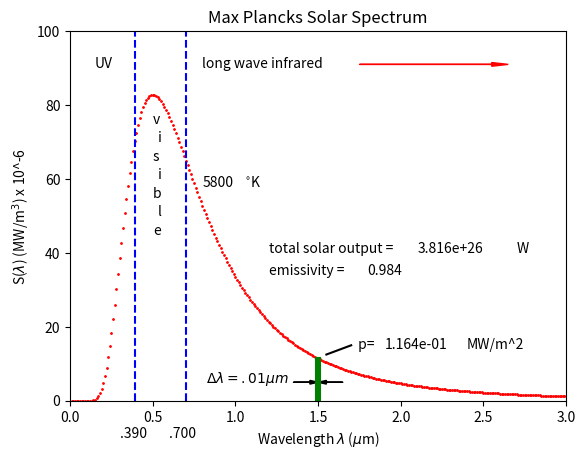

Write the Python code that produced this figure.
# -*- coding: utf-8 -*-
"""
Listing 10-3. PLANCKSSOLARSPECTRUM
"""

import numpy as np, matplotlib.pyplot as plt

plt.close('all')

plt.axis([0,3,0,100])
plt.xlabel('Wavelength $\lambda$ ($\mu$m)')
plt.ylabel('S($\lambda$) (MW/m$^{3}$) x 10^-6')
#plt.grid(True)
plt.title('Max Plancks Solar Spectrum')

c=2.9979*(10.**8)     #m/s - speed of light in a vacuum
h=6.63*(10.**-34)     #Js  - Planck's constant
kb=1.38*(10**-23)     #J/K - Boltzmann's constant
e=.985                #emissivity

t=5800.
e=.984
lamin=.01*10**-6
lamax=10.*10**-6
dla=.01*10**-6
st=0.

for la in np.arange(lamin,lamax,dla):
    a1=2.*np.pi*c*c*h/(la**5.)
    a2=h*c/(la*kb*t)
    sl=e*a1/(np.exp(a2)-1.) 
    sl=sl*10**-6
    st=st+sl*dla  #calculate area under the slcurve MW/m^2
    slg=sl*10**-6                #scale to plot 
    lag=la*10**6
    plt.scatter(lag,slg,s=1,color='r')  
             
       
ds=1.39*10**9           #suns diameter m
spas=np.pi*ds**2.       #suns spherical area m2
to=spas*st              #suns total output MW
to=to*10**6             # W
        
plt.text(.8,58.,'5800')
plt.text(1.05,58, '$^{\circ}$K') 
plt.plot([.39,.39],[-0.,100.],'b--')
plt.plot([.7,.7],[-0.,100.],'b--')
plt.text(.3,-10,'.390')
plt.text(.6,-10,'.700')
plt.text(.15,90.,'UV')
plt.text(.8,90.,'long wave infrared')
plt.arrow(1.75,91.,.8,0.,head_width=1.,head_length=.1,color='r')
plt.text(1.2,40.,'total solar output =')
so='%7.3e'% (to)
dd=str(so)
plt.text(2.1,40,dd)
plt.text(2.7,40,'W')
plt.text(1.2,34,'emissivity =')
e=str(e)
plt.text(1.8,34,e)

plt.text(.5,75.,'v')
plt.text(.53,70.,'i')
plt.text(.5,65.,'s')
plt.text(.53,60.,'i')
plt.text(.5,55.,'b')
plt.text(.53,50.,'l')
plt.text(.5,45.,'e')

plt.plot([1.49,1.49],[0.,11.61],color='g')
plt.plot([1.5,1.5],[0.,11.61],color='g')
plt.plot([1.51,1.51],[0.,11.61],color='g')

laband=1.5*10**-6
a1=2.*np.pi*c*c*h/(laband**5.)
a2=h*c/(laband*kb*t)
sband=a1/(np.exp(a2)-1.)
sband=sband*10**-12
pband=sband*dla                                       #MW/sq meter
pband=pband*10**6                                     #W/sq meter

plt.plot([1.55,1.7],[12.5,15.],color='k')
plt.text(1.72,14.,' p=')
pband='%7.3e'%(pband)
pband=str(pband)
plt.text(1.9,14,pband)
plt.text(2.4,14,'MW/m^2')

plt.arrow(1.35,5,.1,0,head_width=1, head_length=.05, ec='k', fc='k')
plt.arrow(1.65,5,-.1,0,head_width=1, head_length=.05, ec='k', fc='k')
plt.text(.82,4.9,'$\Delta \lambda=.01\mu m$' )




plt.show()